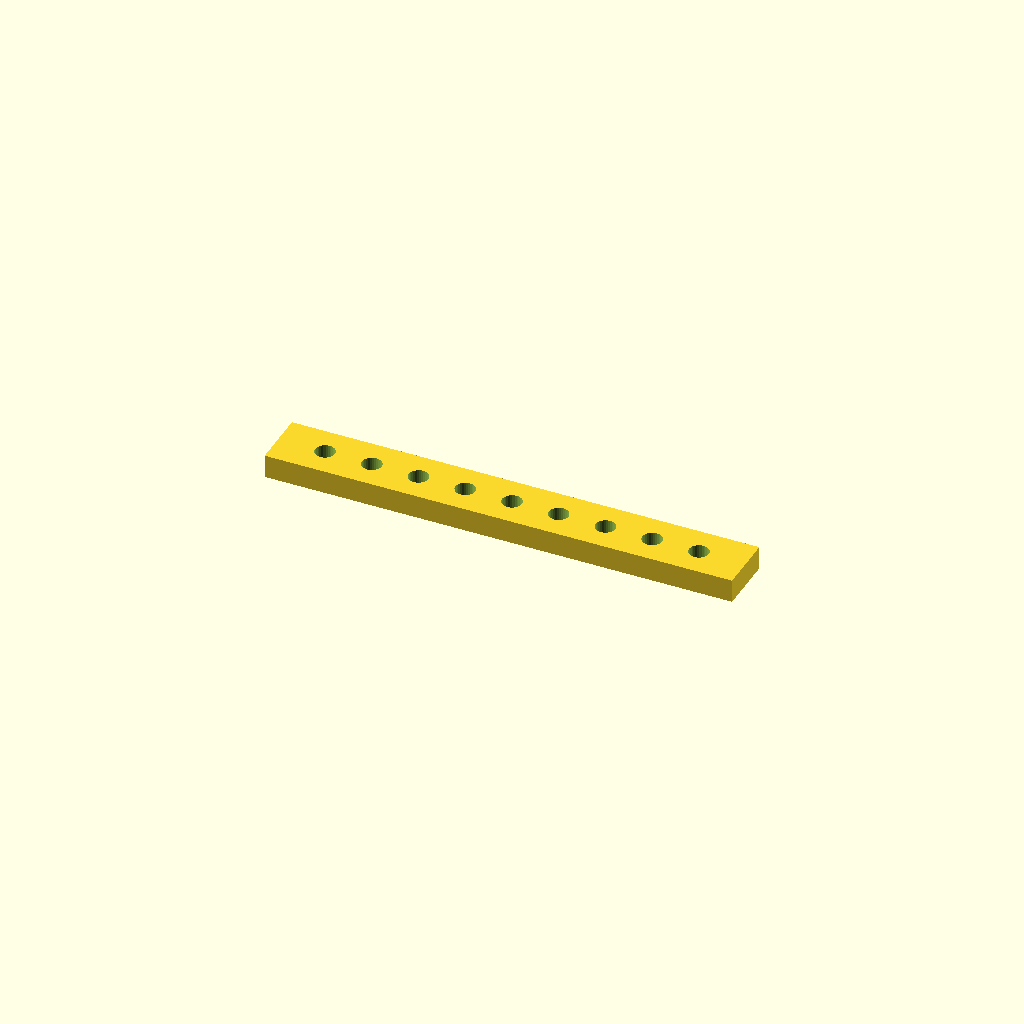
Cell 1 — every parameter at its default value.
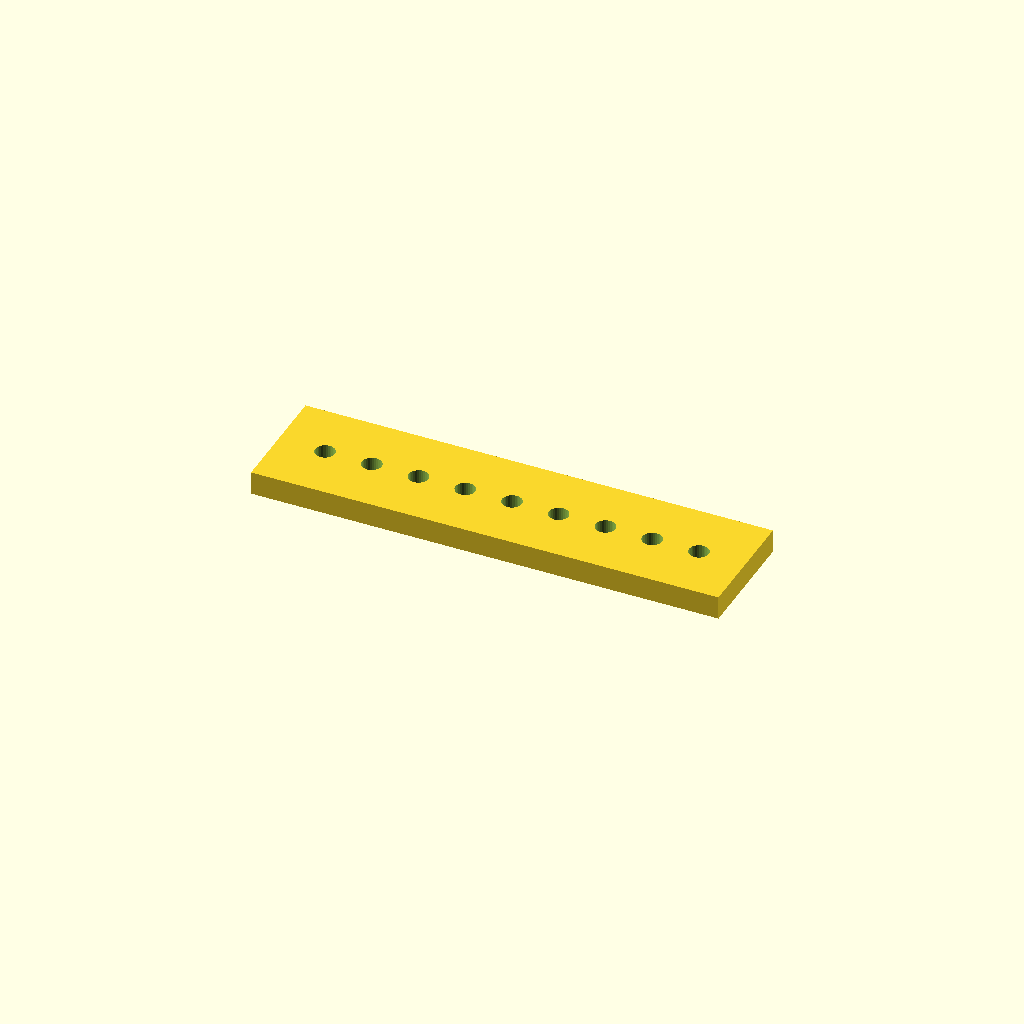
Cell 2 — bar_w set to 50, the other parameters unchanged.
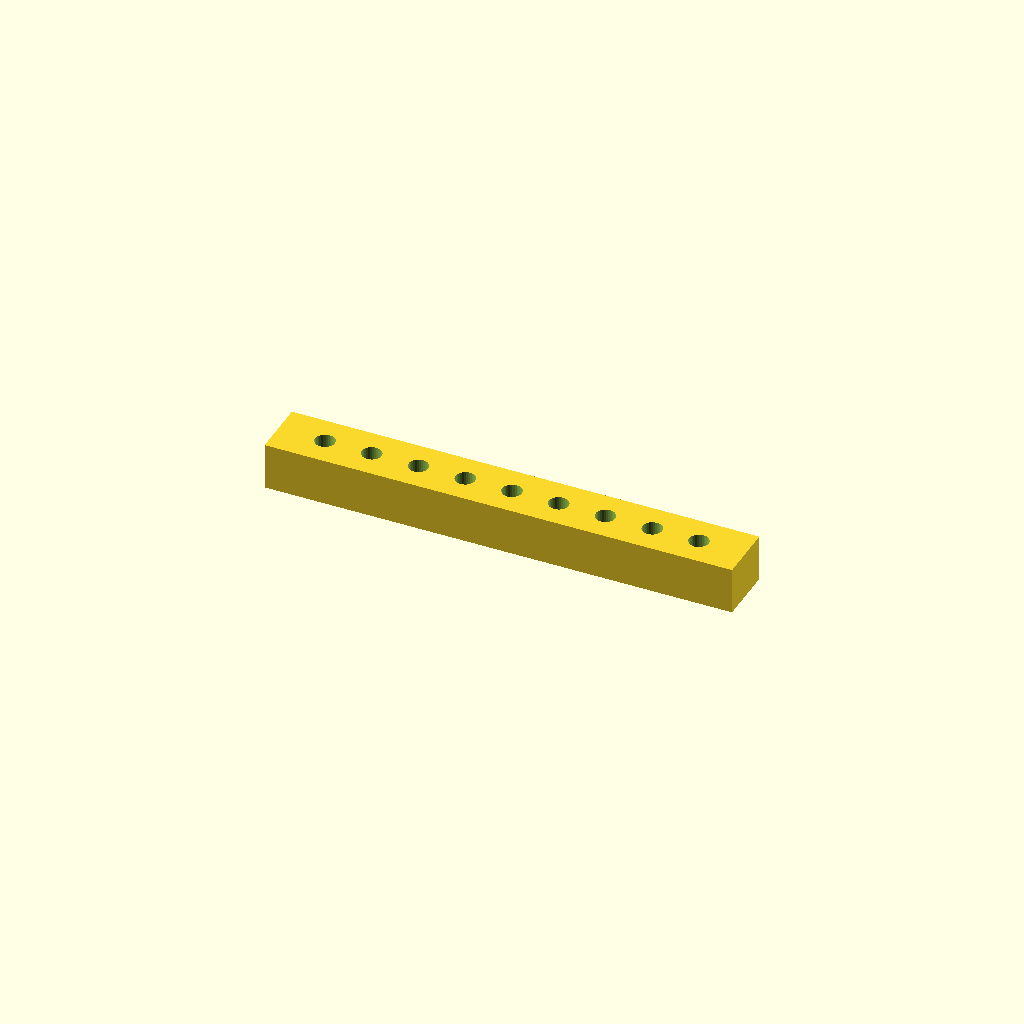
Cell 3: bar_t = 20 (everything else at default).
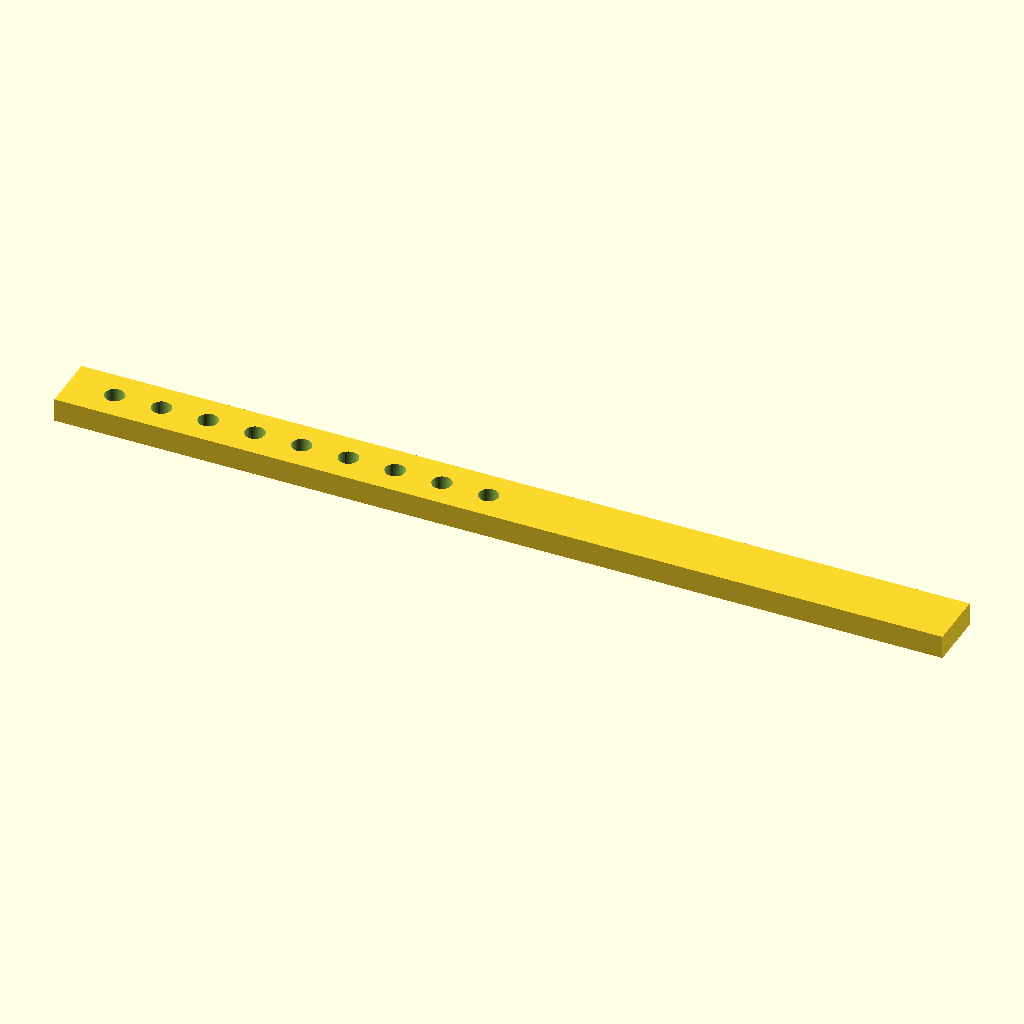
Cell 4: holes = 18 (everything else at default).
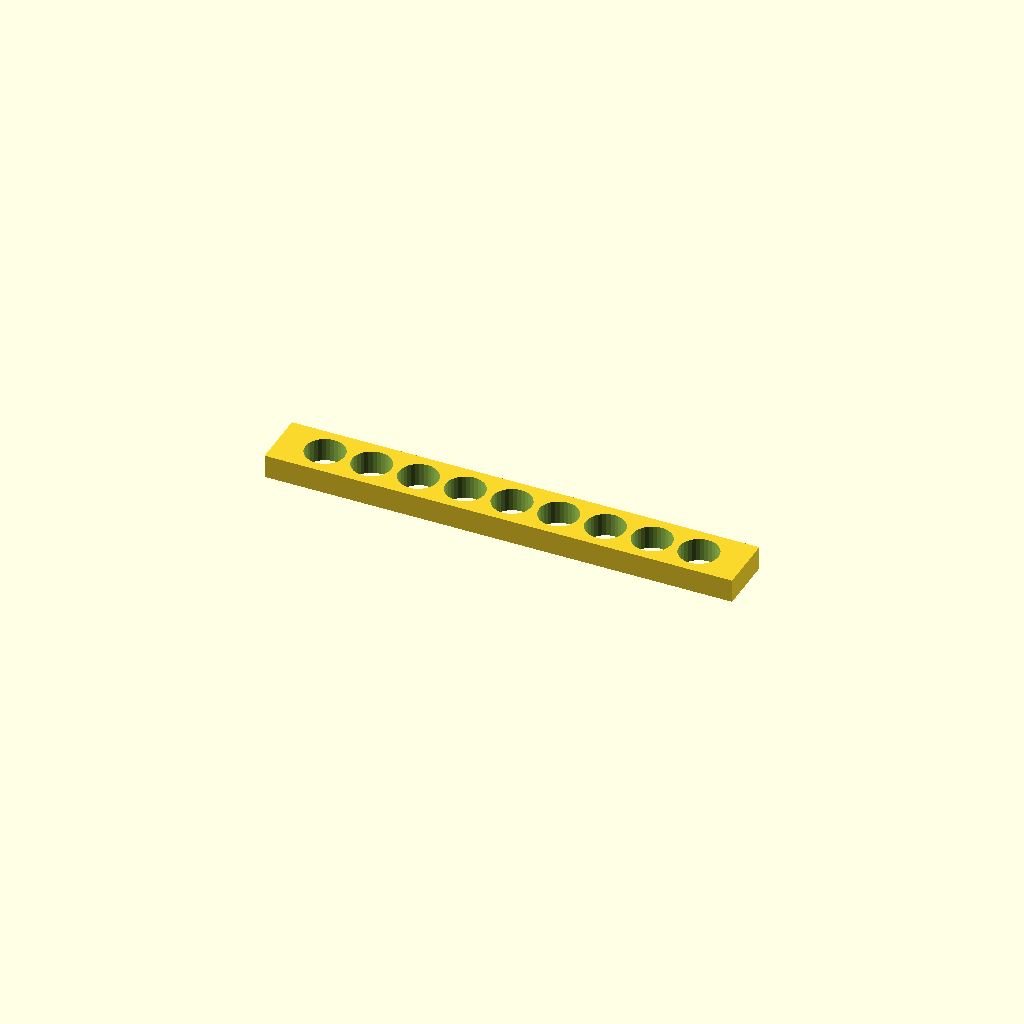
Cell 5: hole_d = 16.8 (everything else at default).
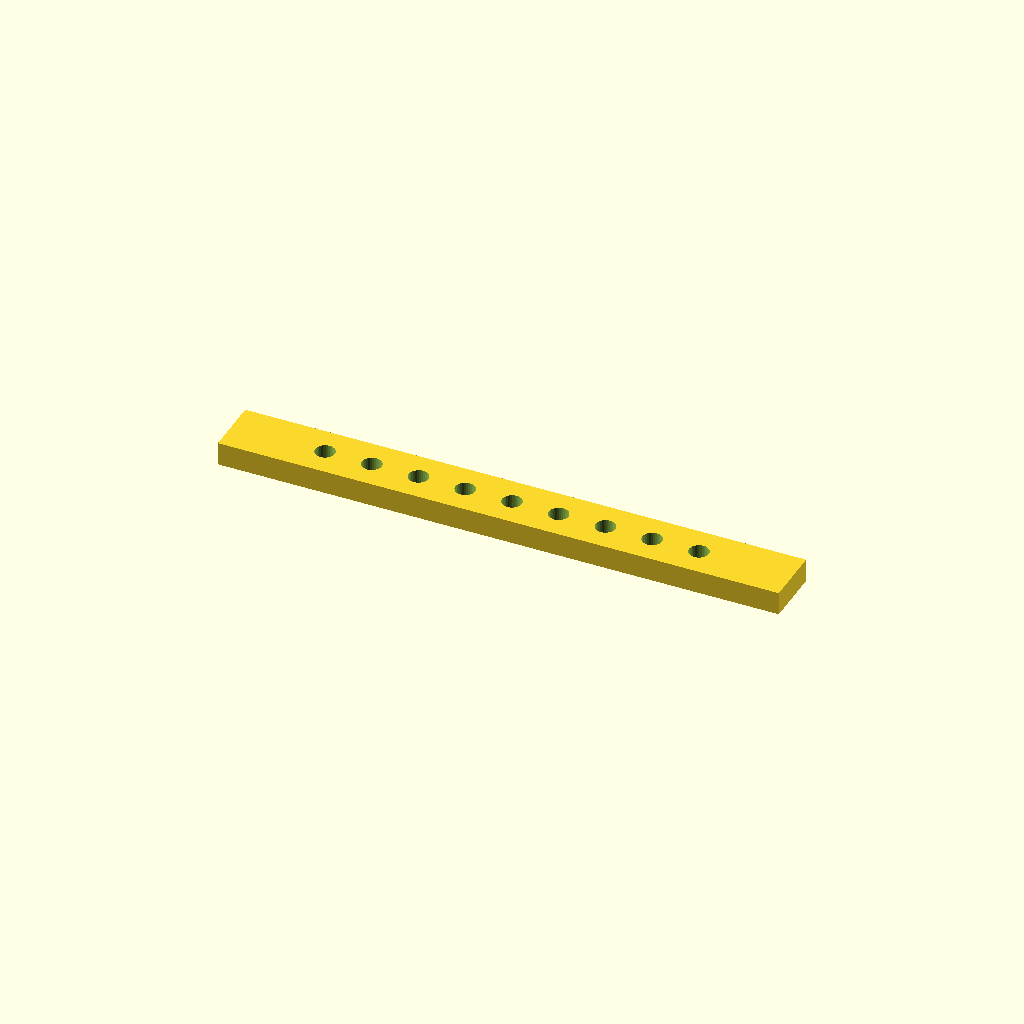
Cell 6 — edge set to 40, the other parameters unchanged.
One fixed orthographic camera (rotation 55°, 0°, 25°; colour scheme Cornfield) for every cell.
OpenSCAD source file optional_data/data/place1/ventrows/part_0045.scad:
$fn = 32;

// ----------------------------------------------------------------------
// Hole bar, 9 x Ø8.4
// skip layout, 20 mm edge offset
// ----------------------------------------------------------------------

// --- parameters (mm) ---
bar_w = 25;       // bar width (Y)
bar_t = 10;       // bar thickness (Z)
holes = 9;        // holes per row
hole_d = 8.4;     // hole diameter
edge = 20;        // offset from the bar end to the first hole
grid_pitch = 10;  // grid the bar was laid out on

// --- derived feature positions (mm) ---
pitch = grid_pitch * 2;       // = 20   holes sit every other grid slot
span = (holes - 1) * pitch;   // = 160   distance between the end holes
bar_l = span + 2 * edge;      // = 200   overall bar length
start_x = -bar_l / 2 + edge;  // = -80   X of the first hole
feature_centers = [
  [start_x + 0 * pitch, 0],
  [start_x + 1 * pitch, 0],
  [start_x + 2 * pitch, 0],
  [start_x + 3 * pitch, 0],
  [start_x + 4 * pitch, 0],
  [start_x + 5 * pitch, 0],
  [start_x + 6 * pitch, 0],
  [start_x + 7 * pitch, 0],
  [start_x + 8 * pitch, 0]
];   // hole centres of the first row

// bar with one row of holes, drilled from feature_centers
difference() {
  translate([-bar_l / 2, -bar_w / 2, -bar_t / 2]) cube([bar_l, bar_w, bar_t]);
  for (centre = feature_centers)
    translate([centre[0], centre[1], 0])
      cylinder(d = hole_d, h = bar_t + 2, center = true);
}
Customizer parameters (derived from the source; name, type, default, range or options):
bar_w: number, default 25
bar_t: number, default 10
holes: number, default 9
hole_d: number, default 8.4
edge: number, default 20
grid_pitch: number, default 10
